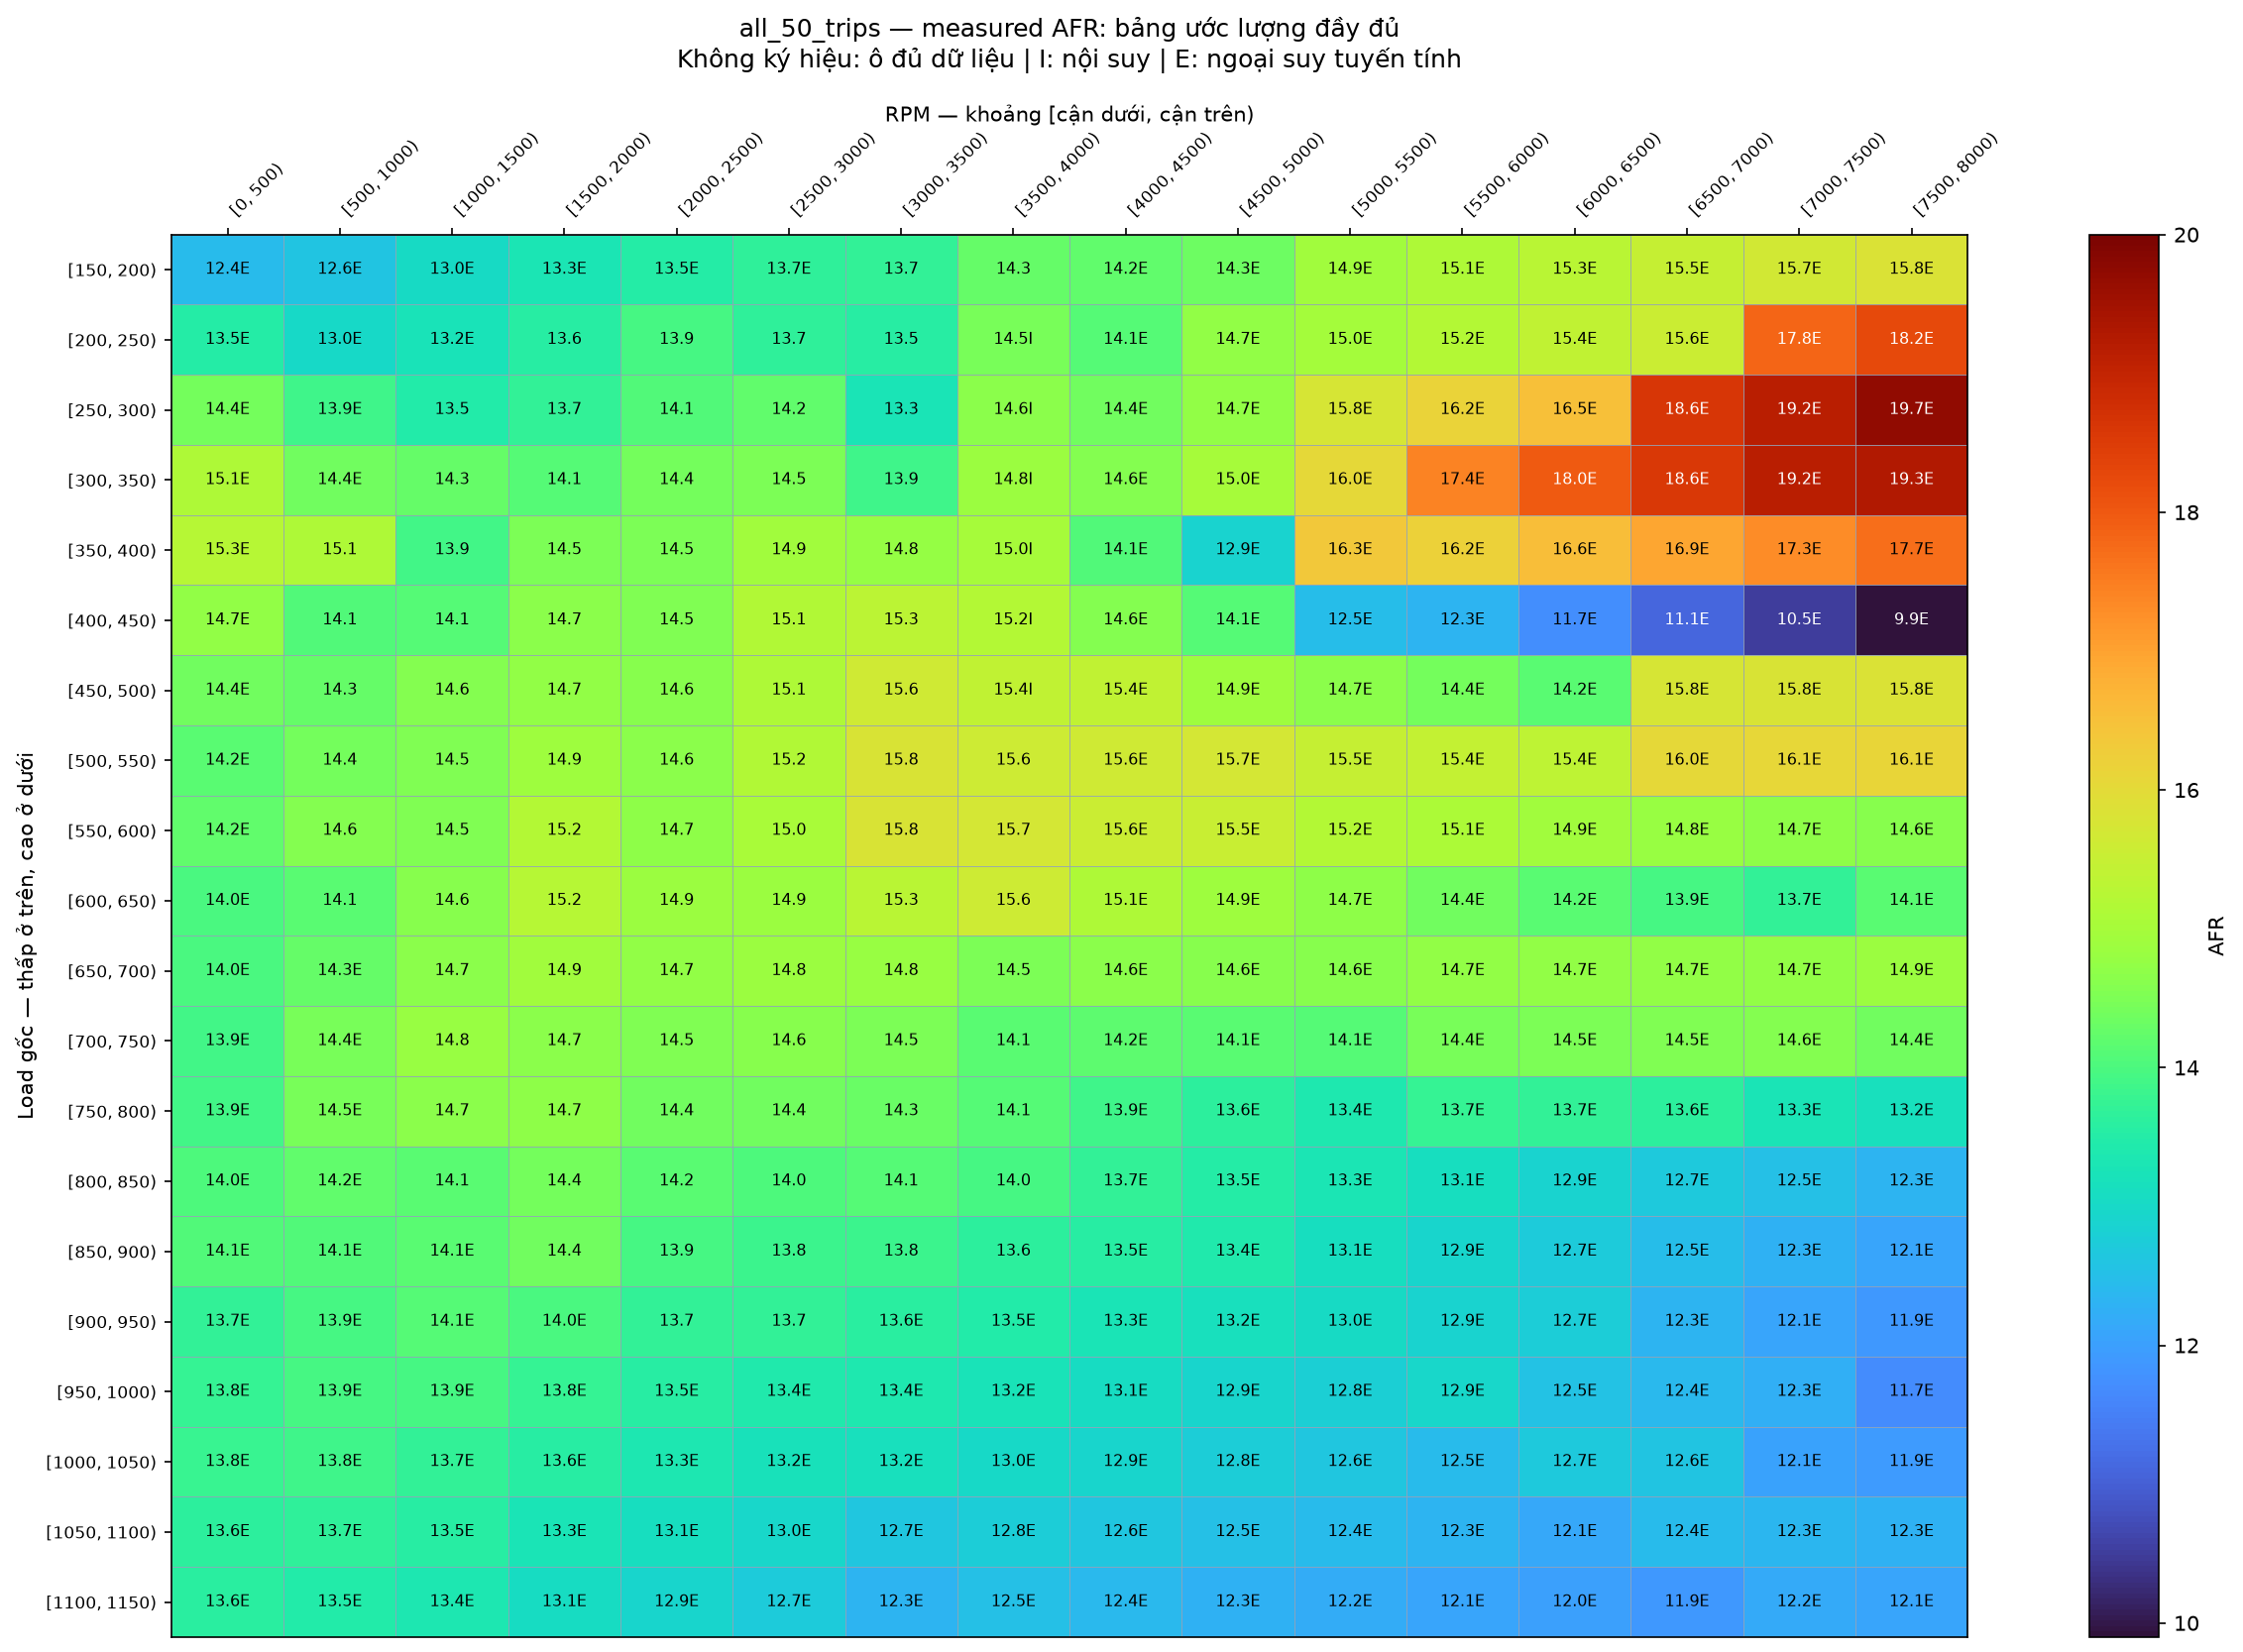

The table this chart was drawn from, first rows:
Load_bin, [0, 500), [500, 1000), [1000, 1500), [1500, 2000), [2000, 2500), [2500, 3000), [3000, 3500), [3500, 4000), [4000, 4500), [4500, 5000), [5000, 5500), [5500, 6000), [6000, 6500), [6500, 7000), [7000, 7500), [7500, 8000)
[150, 200), 12.44, 12.61, 13.02, 13.32, 13.5, 13.66, 13.69, 14.26, 14.24, 14.33, 14.94, 15.12, 15.3, 15.48, 15.66, 15.84
[200, 250), 13.49, 13, 13.25, 13.56, 13.94, 13.67, 13.53, 14.45, 14.09, 14.74, 14.98, 15.19, 15.39, 15.58, 17.8, 18.25
[250, 300), 14.4, 13.85, 13.48, 13.72, 14.07, 14.21, 13.27, 14.64, 14.37, 14.72, 15.76, 16.15, 16.52, 18.6, 19.16, 19.72
[300, 350), 15.13, 14.36, 14.27, 14.09, 14.42, 14.5, 13.87, 14.83, 14.59, 14.99, 16.04, 17.4, 17.98, 18.57, 19.15, 19.26
[350, 400), 15.26, 15.12, 13.91, 14.5, 14.51, 14.92, 14.77, 15.02, 14.08, 12.89, 16.35, 16.17, 16.56, 16.94, 17.31, 17.67
[400, 450), 14.73, 14.05, 14.09, 14.66, 14.52, 15.15, 15.31, 15.21, 14.56, 14.09, 12.5, 12.31, 11.72, 11.12, 10.51, 9.898
[450, 500), 14.36, 14.27, 14.56, 14.72, 14.6, 15.12, 15.64, 15.41, 15.42, 14.9, 14.66, 14.41, 14.16, 15.76, 15.8, 15.83
[500, 550), 14.15, 14.42, 14.54, 14.9, 14.63, 15.17, 15.8, 15.6, 15.64, 15.7, 15.48, 15.43, 15.36, 16.03, 16.08, 16.13
[550, 600), 14.21, 14.57, 14.52, 15.21, 14.7, 15.04, 15.8, 15.73, 15.56, 15.5, 15.2, 15.07, 14.94, 14.81, 14.68, 14.61
[600, 650), 14, 14.13, 14.62, 15.23, 14.86, 14.86, 15.27, 15.58, 15.14, 14.91, 14.68, 14.39, 14.16, 13.93, 13.71, 14.15
[650, 700), 13.97, 14.27, 14.66, 14.93, 14.72, 14.85, 14.81, 14.49, 14.65, 14.63, 14.6, 14.73, 14.73, 14.73, 14.72, 14.87
[700, 750), 13.89, 14.45, 14.81, 14.67, 14.54, 14.63, 14.5, 14.14, 14.17, 14.12, 14.08, 14.44, 14.49, 14.53, 14.57, 14.38
[750, 800), 13.91, 14.45, 14.66, 14.69, 14.38, 14.38, 14.29, 14.11, 13.85, 13.62, 13.39, 13.75, 13.69, 13.63, 13.28, 13.16
[800, 850), 14.01, 14.24, 14.14, 14.41, 14.15, 14.04, 14.09, 13.95, 13.7, 13.5, 13.3, 13.1, 12.89, 12.69, 12.52, 12.32
[850, 900), 14.07, 14.06, 14.14, 14.38, 13.94, 13.83, 13.83, 13.64, 13.54, 13.43, 13.1, 12.9, 12.7, 12.5, 12.3, 12.1
[900, 950), 13.7, 13.94, 14.1, 13.99, 13.72, 13.7, 13.58, 13.45, 13.29, 13.17, 13.02, 12.88, 12.74, 12.31, 12.11, 11.91
[950, 1000), 13.75, 13.93, 13.93, 13.76, 13.55, 13.44, 13.38, 13.24, 13.08, 12.93, 12.81, 12.94, 12.54, 12.4, 12.26, 11.71
[1000, 1050), 13.8, 13.85, 13.72, 13.57, 13.33, 13.2, 13.17, 12.99, 12.93, 12.75, 12.65, 12.46, 12.68, 12.6, 12.06, 11.92
[1050, 1100), 13.61, 13.66, 13.53, 13.28, 13.11, 12.96, 12.65, 12.76, 12.64, 12.53, 12.43, 12.32, 12.11, 12.42, 12.35, 12.27
[1100, 1150), 13.6, 13.48, 13.36, 13.09, 12.9, 12.73, 12.34, 12.53, 12.41, 12.3, 12.21, 12.1, 12, 11.9, 12.17, 12.09
